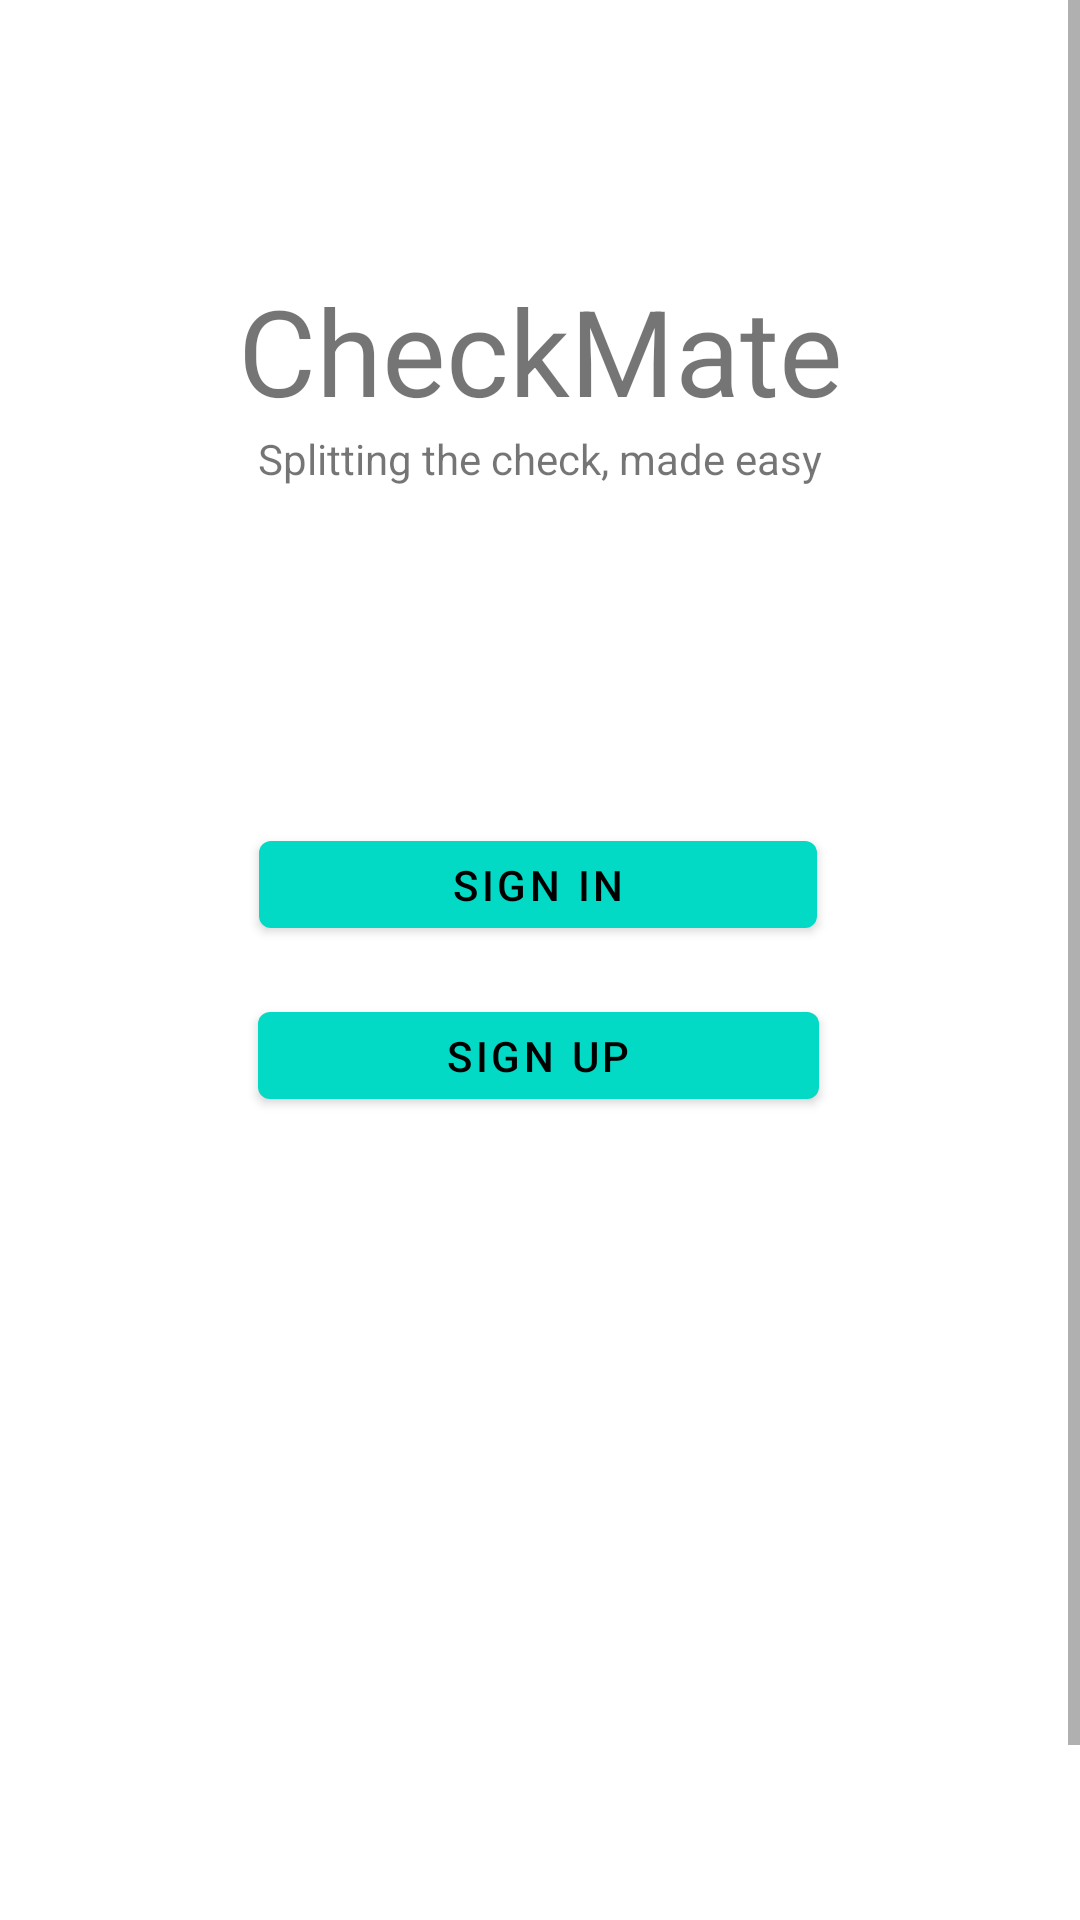

This screen was rendered from an Android layout file. Write that file and the resources it references.
<!-- AndroidManifest.xml: application theme Theme.CheckMate -->
<!-- res/layout/activity_signin_signup.xml -->
<?xml version="1.0" encoding="utf-8"?>
<ScrollView
    xmlns:android="http://schemas.android.com/apk/res/android"
    xmlns:app="http://schemas.android.com/apk/res-auto"
    android:layout_width="match_parent"
    android:layout_height="match_parent">

    <androidx.constraintlayout.widget.ConstraintLayout
        android:layout_width="match_parent"
        android:layout_height="match_parent"
        android:layout_margin="50dp">

        <TextView
            android:id="@+id/home_page_title"
            android:layout_width="wrap_content"
            android:layout_height="wrap_content"
            android:text="CheckMate"
            android:textSize="40sp"
            android:layout_marginTop="40dp"
            app:layout_constraintBottom_toTopOf="@+id/home_page_description"
            app:layout_constraintEnd_toEndOf="parent"
            app:layout_constraintStart_toStartOf="parent"
            app:layout_constraintTop_toTopOf="parent"
            app:layout_constraintVertical_bias="1.0" />

        <TextView
            android:id="@+id/home_page_description"
            android:layout_width="wrap_content"
            android:layout_height="wrap_content"
            android:layout_marginBottom="112dp"
            android:text="Splitting the check, made easy"
            app:layout_constraintBottom_toTopOf="@+id/sign_in"
            app:layout_constraintEnd_toEndOf="parent"
            app:layout_constraintHorizontal_bias="0.498"
            app:layout_constraintStart_toStartOf="parent" />

        <Button
            android:id="@+id/sign_in"
            android:layout_width="186dp"
            android:layout_height="41dp"
            android:layout_marginBottom="16dp"
            android:text="@string/sign_in"
            android:onClick="onSignInClicked"
            app:layout_constraintBottom_toTopOf="@+id/sign_up"
            app:layout_constraintEnd_toEndOf="parent"
            app:layout_constraintHorizontal_bias="0.493"
            app:layout_constraintStart_toStartOf="parent" />

        <Button
            android:id="@+id/sign_up"
            android:layout_width="187dp"
            android:layout_height="41dp"
            android:layout_marginBottom="332dp"
            android:text="@string/sign_up"
            android:onClick="onSignUpClicked"
            app:layout_constraintBottom_toBottomOf="parent"
            app:layout_constraintEnd_toEndOf="parent"
            app:layout_constraintHorizontal_bias="0.495"
            app:layout_constraintStart_toStartOf="parent" />

    </androidx.constraintlayout.widget.ConstraintLayout>
</ScrollView>
<!-- resources referenced by this layout -->
<resources>
  <string name="sign_in">Sign In</string>
  <string name="sign_up">Sign Up</string>
  <style name="Theme.CheckMate" parent="Theme.MaterialComponents.DayNight.DarkActionBar">
          
          <item name="colorPrimary">@color/teal_200</item>
          <item name="colorPrimaryVariant">@color/teal_700</item>
          <item name="colorOnPrimary">@color/black</item>
          
          <item name="colorSecondary">@color/teal_200</item>
          <item name="colorSecondaryVariant">@color/teal_700</item>
          <item name="colorOnSecondary">@color/black</item>
          
          <item name="android:statusBarColor" tools:targetApi="l">?attr/colorPrimaryVariant</item>
          
      </style>
  <color name="teal_200">#FF03DAC5</color>
  <color name="teal_700">#FF018786</color>
  <color name="black">#FF000000</color>
</resources>
